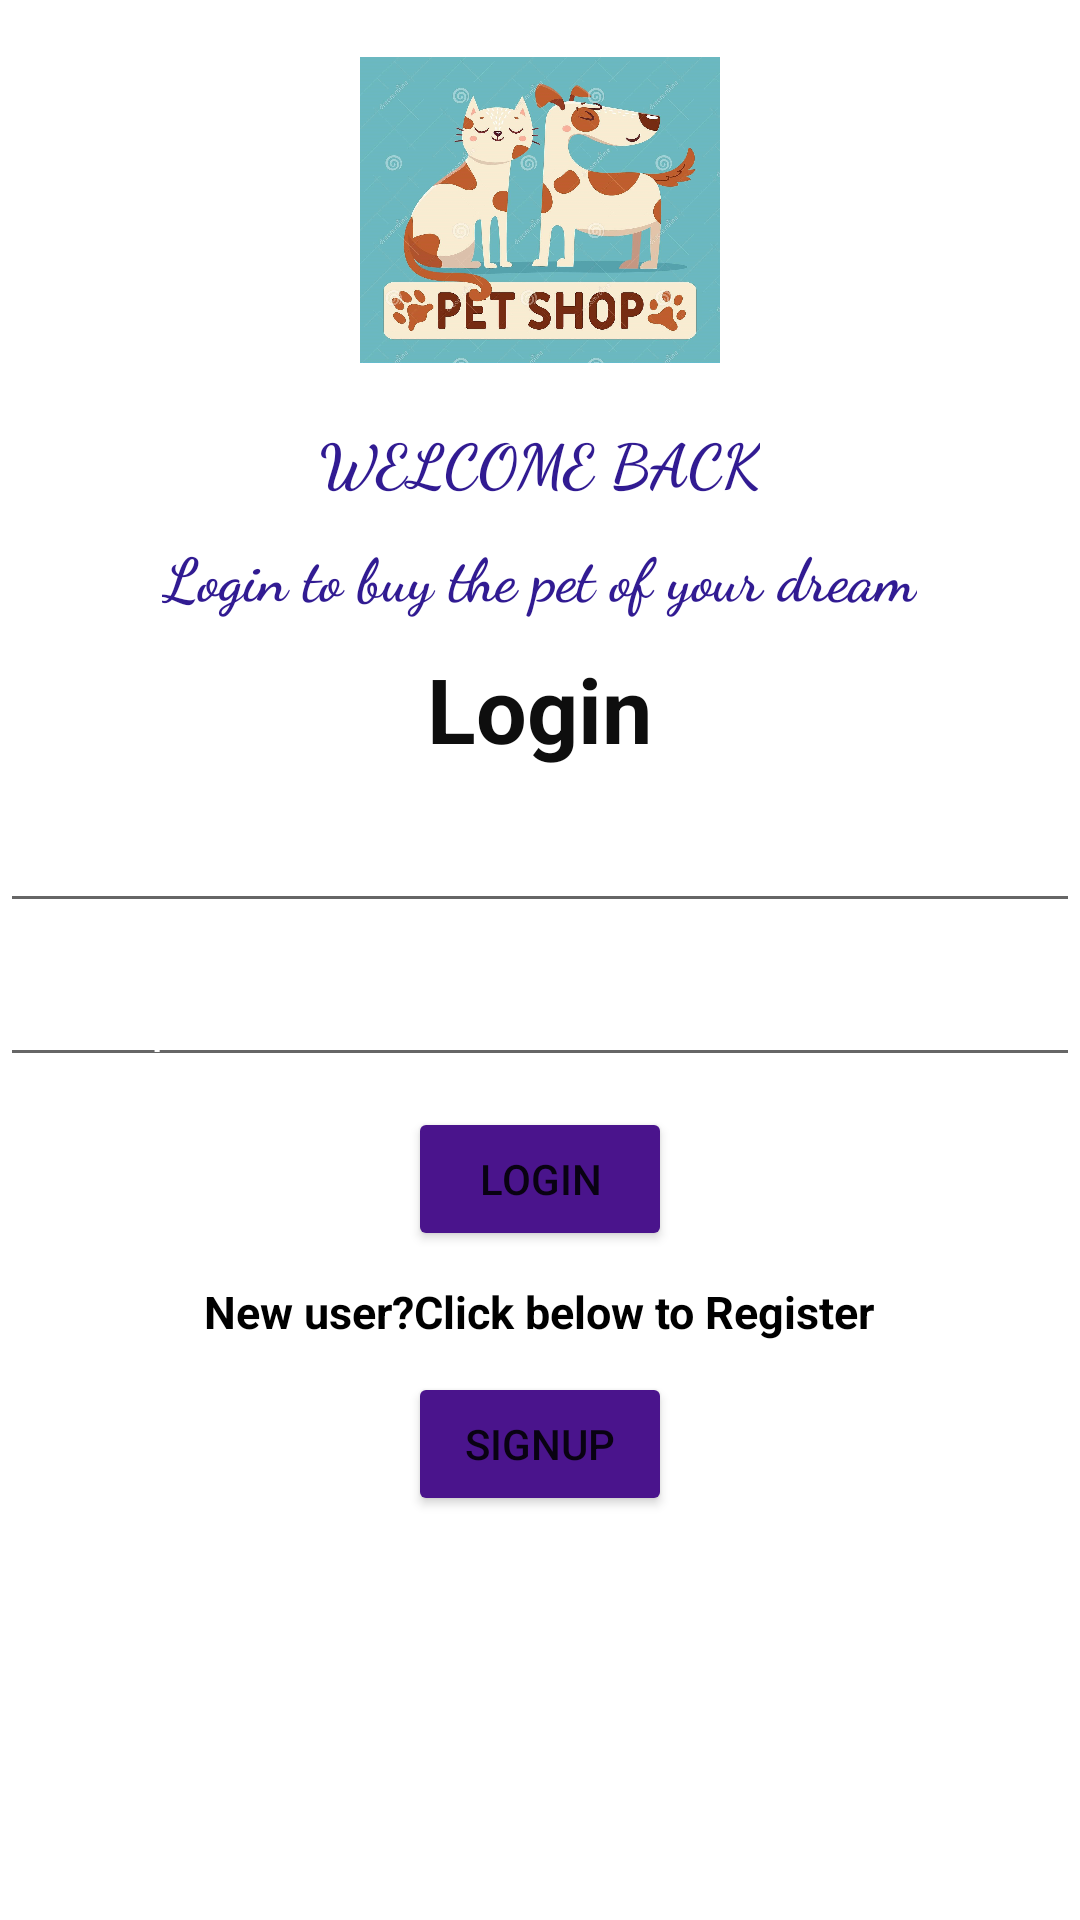

This screen was rendered from an Android layout file. Write that file and the resources it references.
<!-- AndroidManifest.xml: application theme Theme.Petshop -->
<!-- res/layout/activity_login.xml -->
<?xml version="1.0" encoding="utf-8"?>
<RelativeLayout xmlns:app="http://schemas.android.com/apk/res-auto"
    android:layout_width="match_parent"
    android:layout_height="match_parent"
    android:background="@drawable/background22"
    xmlns:tools="http://schemas.android.com/tools"
    tools:context=".Login"
    xmlns:android="http://schemas.android.com/apk/res/android">

    <ImageView
        android:id="@+id/title1"
        android:layout_width="120dp"
        android:layout_height="120dp"
        android:layout_centerHorizontal="true"
        android:layout_marginTop="10dp"
        android:src="@drawable/loginlogo"></ImageView>

    <TextView
        android:id="@+id/view3"
        android:layout_width="wrap_content"
        android:layout_height="wrap_content"
        android:layout_below="@+id/title1"
        android:layout_centerHorizontal="true"
        android:layout_marginTop="10dp"
        android:fontFamily="cursive"
        android:text="WELCOME BACK"
        android:textColor="#311B92"
        android:textSize="20sp"
        android:textStyle="bold"></TextView>

    <TextView
        android:id="@+id/textv3"
        android:layout_width="wrap_content"
        android:layout_height="wrap_content"
        android:layout_below="@+id/view3"
        android:layout_centerHorizontal="true"
        android:layout_marginTop="10dp"
        android:fontFamily="cursive"
        android:text="Login to buy the pet of your dream"
        android:textColor="#311B92"
        android:textSize="20sp"
        android:textStyle="bold"></TextView>
    <TextView
        android:layout_width="wrap_content"
        android:layout_height="wrap_content"
        android:text="Login"
        android:layout_below="@id/textv3"
        android:textSize="30sp"
        android:textStyle="bold"
        android:layout_centerHorizontal="true"
        android:layout_marginTop="10dp"
        android:textColor="#0E0E0E"
        android:id="@+id/textv4">
    </TextView>

    <EditText
        android:layout_width="wrap_content"
        android:layout_height="wrap_content"
        android:layout_alignParentStart="true"
        android:layout_alignParentLeft="true"
        android:layout_alignParentEnd="true"
        android:layout_alignParentRight="true"
        android:layout_below="@id/textv4"
        android:layout_marginTop="10dp"
        android:id="@+id/user"
        android:hint="Enter Username"
        android:inputType="textVisiblePassword|textNoSuggestions"
        android:textColorHint="#FFFFFF">
    </EditText>
    <EditText
        android:layout_width="wrap_content"
        android:layout_height="wrap_content"
        android:layout_alignParentStart="true"
        android:layout_alignParentLeft="true"
        android:layout_alignParentEnd="true"
        android:layout_alignParentRight="true"
        android:layout_below="@id/user"
        android:layout_marginTop="10dp"
        android:id="@+id/pwd"
        android:hint="Enter password"
        android:inputType="textPassword"
        android:textColorHint="#FFFFFF">
    </EditText>
    <Button
        android:id="@+id/login"
        android:layout_width="wrap_content"
        android:layout_height="wrap_content"
        android:layout_below="@+id/pwd"
        android:layout_centerHorizontal="true"
        android:layout_marginLeft="20dp"
        android:layout_marginTop="10dp"
        android:backgroundTint="#4A148C"
        android:text="Login"
        app:cornerRadius="10dp"></Button>
    <TextView
        android:layout_width="wrap_content"
        android:layout_height="wrap_content"
        android:text="New user?Click below to Register"
        android:layout_below="@id/login"
        android:textSize="15sp"
        android:textStyle="bold"
        android:layout_centerHorizontal="true"
        android:layout_marginTop="10dp"
        android:textColor="#000"
        android:id="@+id/view5">
    </TextView>

    <Button
        android:id="@+id/signup"
        android:layout_width="wrap_content"
        android:layout_height="wrap_content"
        android:layout_below="@+id/view5"
        android:layout_centerHorizontal="true"
        android:layout_marginLeft="20dp"
        android:layout_marginTop="10dp"
        android:backgroundTint="#4A148C"
        android:text="SIGNUP"
        app:cornerRadius="10dp"></Button>
</RelativeLayout>
<!-- resources referenced by this layout -->
<resources>
  <!-- drawable loginlogo: jpg bitmap (drawable, 227774 bytes) -->
  <style name="Theme.Petshop" parent="Theme.MaterialComponents.DayNight">
          
          <item name="colorPrimary">@color/purple_700</item>
          <item name="colorPrimaryVariant">@color/black</item>
          <item name="colorOnPrimary">@color/white</item>
          
          <item name="colorSecondary">@color/teal_200</item>
          <item name="colorSecondaryVariant">@color/teal_700</item>
          <item name="colorOnSecondary">@color/black</item>
          
          <item name="android:statusBarColor" tools:targetApi="l">?attr/colorPrimaryVariant</item>
          
      </style>
  <!-- not gathered from this repository: default colours our renderer supplied (Android Studio template values) -->
  <color name="purple_700">#FF3700B3</color>
  <color name="teal_200">#FF03DAC5</color>
  <color name="teal_700">#FF018786</color>
  <color name="black">#FF000000</color>
  <color name="white">#FFFFFFFF</color>
</resources>
